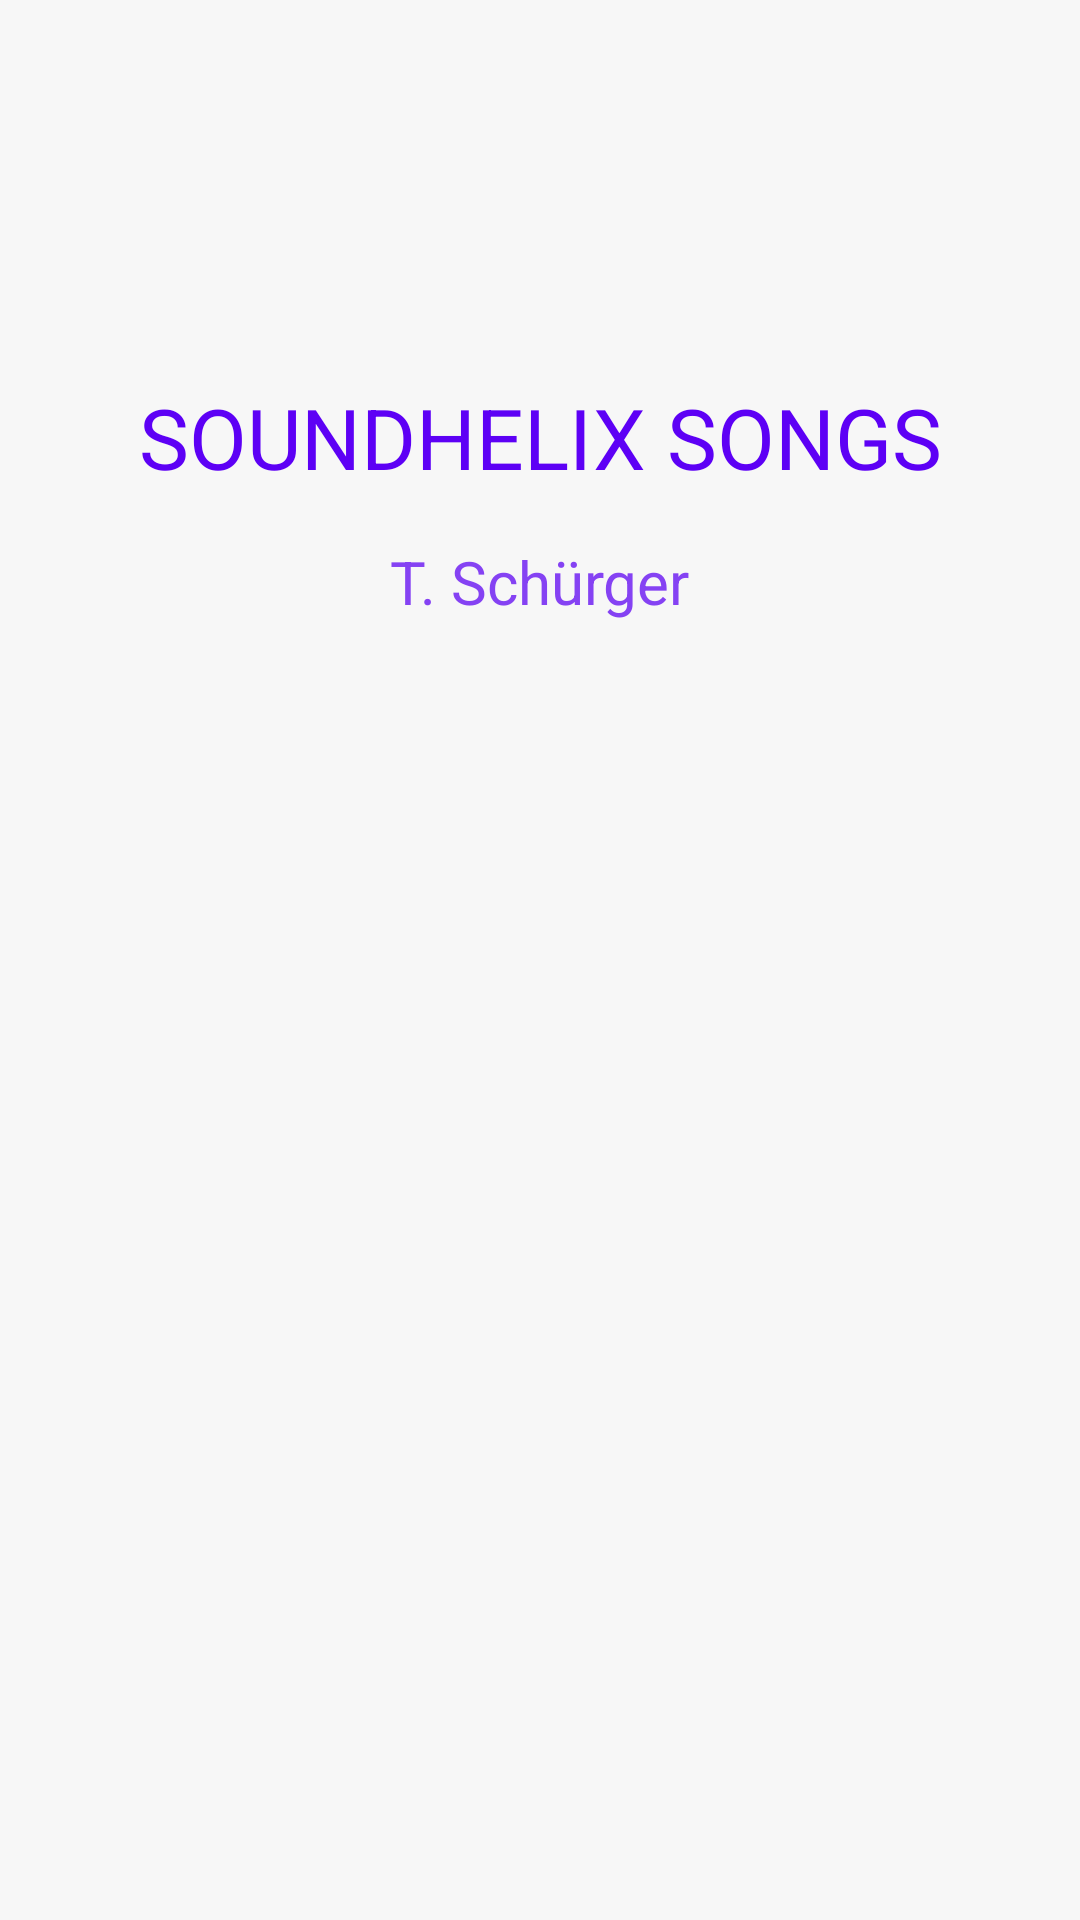

This screen was rendered from an Android layout file. Write that file and the resources it references.
<!-- AndroidManifest.xml: application theme Theme.SingleAlbum -->
<!-- res/layout/splash_screen.xml -->
<?xml version="1.0" encoding="utf-8"?>
<androidx.constraintlayout.widget.ConstraintLayout
    xmlns:android="http://schemas.android.com/apk/res/android"
    xmlns:tools="http://schemas.android.com/tools"
    xmlns:app="http://schemas.android.com/apk/res-auto"
    android:layout_width="match_parent"
    android:layout_height="match_parent"
    android:background="@color/gray_A10"
    tools:context=".SplashScreen">

    <TextView
        android:id="@+id/title"
        android:layout_width="wrap_content"
        android:layout_height="wrap_content"
        android:textSize="@dimen/large_text"
        android:textColor="@color/colorPrimaryDark"
        android:textAllCaps="true"
        android:layout_marginBottom="@dimen/common_spacing"
        android:text="SoundHelix Songs"
        app:layout_constraintVertical_chainStyle="packed"
        app:layout_constraintTop_toTopOf="parent"
        app:layout_constraintStart_toStartOf="parent"
        app:layout_constraintBottom_toTopOf="@id/artist"
        app:layout_constraintEnd_toEndOf="parent" />

    <TextView
        android:id="@+id/artist"
        android:layout_width="wrap_content"
        android:layout_height="wrap_content"
        android:textSize="@dimen/big_title_text"
        android:layout_marginBottom="@dimen/regular_spacing"
        android:textColor="@color/colorPrimary"
        android:text="T. Schürger"
        app:layout_constraintTop_toBottomOf="@id/title"
        app:layout_constraintBottom_toTopOf="@id/logo_icon"
        app:layout_constraintStart_toStartOf="parent"
        app:layout_constraintEnd_toEndOf="parent"
/>

    <ImageView
        android:id="@+id/logo_icon"
        android:layout_width="wrap_content"
        android:layout_height="300dp"
        android:src="@drawable/notes1"
        app:layout_constraintTop_toBottomOf="@id/artist"
        app:layout_constraintLeft_toLeftOf="parent"
        app:layout_constraintBottom_toBottomOf="parent"
        app:layout_constraintRight_toRightOf="parent" />

</androidx.constraintlayout.widget.ConstraintLayout>
<!-- resources referenced by this layout -->
<resources>
  <color name="colorPrimary">#8542F3</color>
  <color name="colorPrimaryDark">#5D00F5</color>
  <color name="gray_A10">#F7F7F7</color>
  <dimen name="big_title_text">20sp</dimen>
  <dimen name="common_spacing">16dp</dimen>
  <dimen name="large_text">28sp</dimen>
  <dimen name="regular_spacing">6dp</dimen>
  <style name="Theme.SingleAlbum" parent="Theme.MaterialComponents.DayNight.NoActionBar">
          
          <item name="colorPrimary">@color/colorPrimary</item>
          <item name="colorPrimaryVariant">@color/colorPrimary</item>
          <item name="colorOnPrimary">@color/white_overlay</item>
          
          <item name="colorSecondary">@color/light_blue_600</item>
          <item name="colorSecondaryVariant">@color/colorPrimaryDark</item>
          <item name="colorOnSecondary">@color/black_overlay</item>
          
          <item name="android:statusBarColor" tools:targetApi="l">?attr/colorPrimaryVariant</item>
          
      </style>
  <color name="white_overlay">#FFFFFF</color>
  <color name="light_blue_600">#FF039BE5</color>
  <color name="black_overlay">#66000000</color>
</resources>
